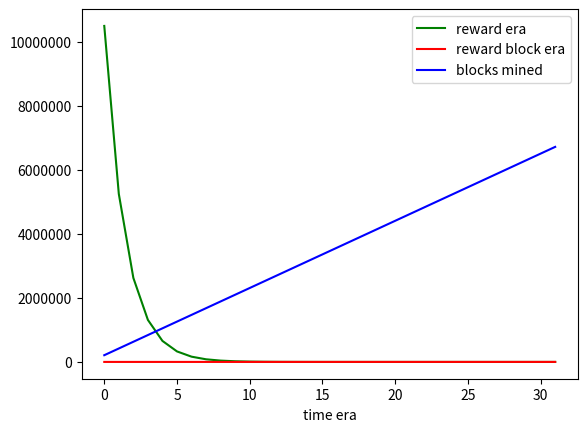

This figure's Python source:
from math import *

import matplotlib.pyplot as plt
import numpy as np
from matplotlib.pyplot import show

# 10^2 = 100 -> 2 -> base 10
# print(log(100,10))

# logaritmo natural
# print(log(10))

# euler
# print(e)

era = []
reward = []
blocks = []
rewardPerBlock = []
intervalChangeEraBlock = 210000
totalEra = 32

sumBlocks = 0
for i in range(0, totalEra):
    era.append(i)
    y = (intervalChangeEraBlock*((50*(10**8))/(2**i)))/(10**8)
    reward.append(y)
    rewardPerBlock.append(y/intervalChangeEraBlock)
    sumBlocks = sumBlocks + intervalChangeEraBlock
    blocks.append(sumBlocks)

sumReward = 0
for i in reward:
    sumReward = sumReward + i

print('reward ->')
print(reward)
print('blocks ->')
print(blocks)
print('rewardPerBlock ->')
print(rewardPerBlock)
print('sum Reward ->')
print(sumReward)
print('sum Blocks ->')
print(sumBlocks)

plt.plot(era, reward, color='green', label='reward era')
plt.ticklabel_format(style = 'plain')
plt.xlabel("time era")
plt.legend()

show()

plt.plot(era, rewardPerBlock, color='red', label='reward block era')
plt.ticklabel_format(style = 'plain')
plt.xlabel("time era")
plt.legend()

show()

plt.plot(era, blocks, color='blue', label='blocks mined')
plt.ticklabel_format(style = 'plain')
plt.xlabel("time era")
plt.legend()

show()









# end
